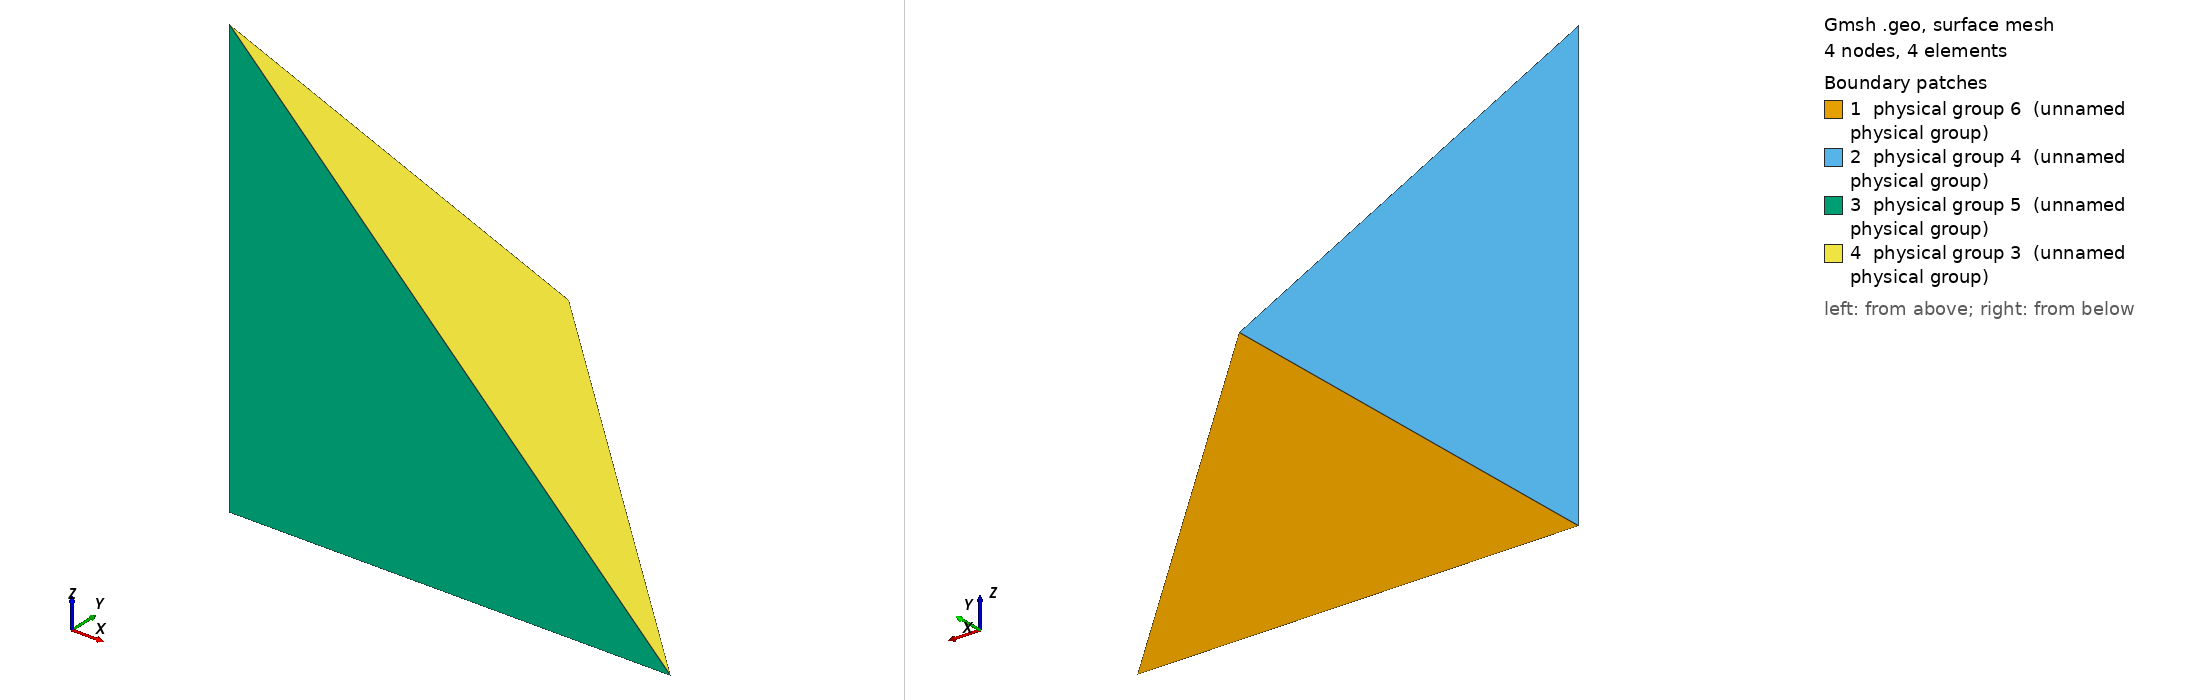

Gmsh geometry script, surface-meshed: 4 nodes, 4 surface elements. Boundary patches (legend numbers): 1 physical group 6 (unnamed physical group), 2 physical group 4 (unnamed physical group), 3 physical group 5 (unnamed physical group), 4 physical group 3 (unnamed physical group). Left view from above one corner, right view from below the opposite corner. Legend entries are the model's physical surfaces. The drawing asked Gmsh for element sizes between 1% and 20% of the model's largest extent; the script's own settings can give other sizes.

=== drop.geo (drawn) ===
lc = .4;
R = 1;




Point(1) = {0, 0, 0, lc};
Point(2) = {R, 0, 0, lc};
Point(3) = {0, R, 0, lc};
Point(4) = {0, 0, R, lc};
Line(1) = {2, 1};
Line(2) = {1, 3};
Line(3) = {1, 4};
Circle(4) = {2, 1, 3};

Circle(5) = {4, 1, 3};
Circle(6) = {4, 1, 2};
Line Loop(7) = {4, -2, -1};
Plane Surface(8) = {7};
Line Loop(9) = {5, -2, 3};
Plane Surface(10) = {9};
Line Loop(11) = {1, 3, 6};
Plane Surface(12) = {11};


Line Loop(13) = {5, -4, -6};
Ruled Surface(14) = {13} In Sphere {1};



Surface Loop(15) = {14, 10, 8, 12};
Volume(16) = {15};

Physical Point(1) = {1}; // origin
Physical Line(2) = {6};  // cl
Physical Surface(3) = {14}; // interf
Physical Surface(4) = {10}; // solid
Physical Surface(5) = {12}; // solid
Physical Surface(6) = {8};  // solid
Physical Line(7) = {1};
Physical Line(8) = {2};
Physical Line(9) = {3};
Physical Point(7) = {2};
Physical Point(8) = {3};
Physical Point(9) = {4};

Transfinite Line {2, 3, 1, 6, 5, 4} = 2 Using Progression 1;

Physical Volume(123) = {16};


Transfinite Surface {14} = {3, 4, 2} Left;
Transfinite Surface {10} = {3, 1, 4} Left;
Transfinite Surface {8} = {3, 2, 1} Left;
Transfinite Surface {12} = {1, 2, 4} Left;



Physical Line(4) = {5};
Physical Line(6) = {4};
